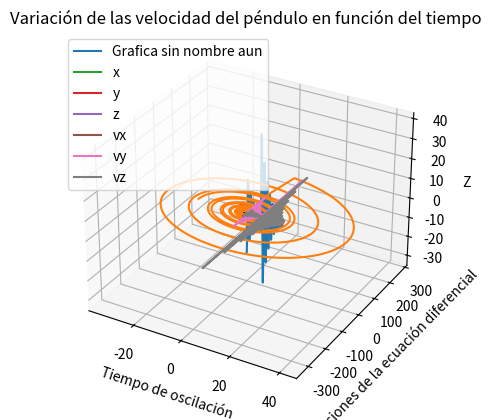

Source code (Python):
import numpy as np
import matplotlib.pyplot as plt
import math as mt
from mpl_toolkits.mplot3d import Axes3D

def runge_kutta_4th_order(f, y0, t0, tn, h):
    t_values = np.arange(t0, tn + h, h)
    y_values = [y0]

    for t in t_values[:-1]:
        k1 = h * np.array(f(t, y_values[-1]))
        k2 = h * np.array(f(t + h / 2, y_values[-1] + k1 / 2))
        k3 = h * np.array(f(t + h / 2, y_values[-1] + k2 / 2))
        k4 = h * np.array(f(t + h, y_values[-1] + k3))

        y_next = y_values[-1] + (k1 + 2*k2 + 2*k3 + k4) / 6
        y_values.append(y_next)

    return t_values, np.array(y_values)


def pendulo_magnetico(y, b, mu0, omega):
    x, y, z, vx, vy, vz = y

    ro = np.sqrt(x**2 + y**2)
    r = np.sqrt(ro**2 + z**2)

    fx = (1.45)**2*(mu0/(4*mt.pi))*((2*x/r**5)+(2*z**2-ro**2)*(-5*x/r**7))
    fy = (1.45)**2*(mu0/(4*mt.pi))*((2*y/r**5)+(2*z**2-ro**2)*(-5*y/r**7))
    fz = (1.45)**2*(mu0/(4*mt.pi))*((4*z/r**5)+(2*z**2-ro**2)*(-5*z/r**7))

    dxdt = vx
    dydt = vy
    dzdt = vz
    dvxdt = fx - b*vx-omega**2 * x
    dvydt = fy - b*vy-omega**2 * y
    dvzdt = fz - b*vz-omega**2 * z

    return [dxdt, dydt, dzdt, dvxdt, dvydt, dvzdt]

# Parámetros del sistema
omega = 5.51 

b=0.7

mu0=4*mt.pi*10**(-7)


# Condiciones iniciales
y0 = [0.2, -20.5, 5.0, 0.0, 0.0, 0.0]  # [x, y, z, vx, vy, vz]

# Tiempo de simulación
t0 = 0
tn = 15
h = 0.01

# Resuelve el sistema de ecuaciones diferenciales con Runge-Kutta de cuarto orden
t_values, y_values = runge_kutta_4th_order(
    lambda t, y: pendulo_magnetico(y, b, mu0, omega),
    y0,
    t0,
    tn,
    h
)

 # Grafica la trayectoria tridimensional del problema
fig = plt.figure()
ax = fig.add_subplot(111, projection='3d')
ax.plot(t_values, y_values[:, 0], y_values[:, 1], label='Grafica sin nombre aun')
#ax.plot(y_values[:, 0], y_values[:, 1], y_values[:, 2])
ax.set_title('Trayectoria tridimensional del pendulo magnetico')
ax.set_xlabel('t')
ax.set_ylabel('Y')
ax.set_zlabel('Z')
plt.plot(0,0,0, marker="o", color="black")
plt.plot(y0[0],y0[1],y0[2], marker="o", color="red")
plt.show()

# print(y0[0],y0[1],y0[2])

# Graficar los resultados
plt.plot(y_values[:, 1], y_values[:, 4])
# plt.plot(t_values, y_values[:, 0], label='y')
# plt.plot(t_values, y_values[:, 2], label='z')
plt.xlabel('Posición y')
plt.ylabel('Velocidad y')
plt.title('Diagrama de fase')
plt.show()

# Graficar los resultados
plt.plot(t_values, y_values[:, 0], label='x')
plt.plot(t_values, y_values[:, 1], label='y')
plt.plot(t_values, y_values[:, 2], label='z')
plt.xlabel('Tiempo de oscilación')
plt.ylabel('Soluciones de la ecuación diferencial')
plt.title('Variación de las posiciones del péndulo en función del tiempo')
plt.legend()
plt.show()

# Graficar los resultados
plt.plot(t_values, y_values[:, 3], label='vx')
plt.plot(t_values, y_values[:, 4], label='vy')
plt.plot(t_values, y_values[:, 5], label='vz')
plt.xlabel('Tiempo de oscilación')
plt.ylabel('Soluciones de la ecuación diferencial')
plt.title('Variación de las velocidad del péndulo en función del tiempo')
plt.legend()
plt.show()

